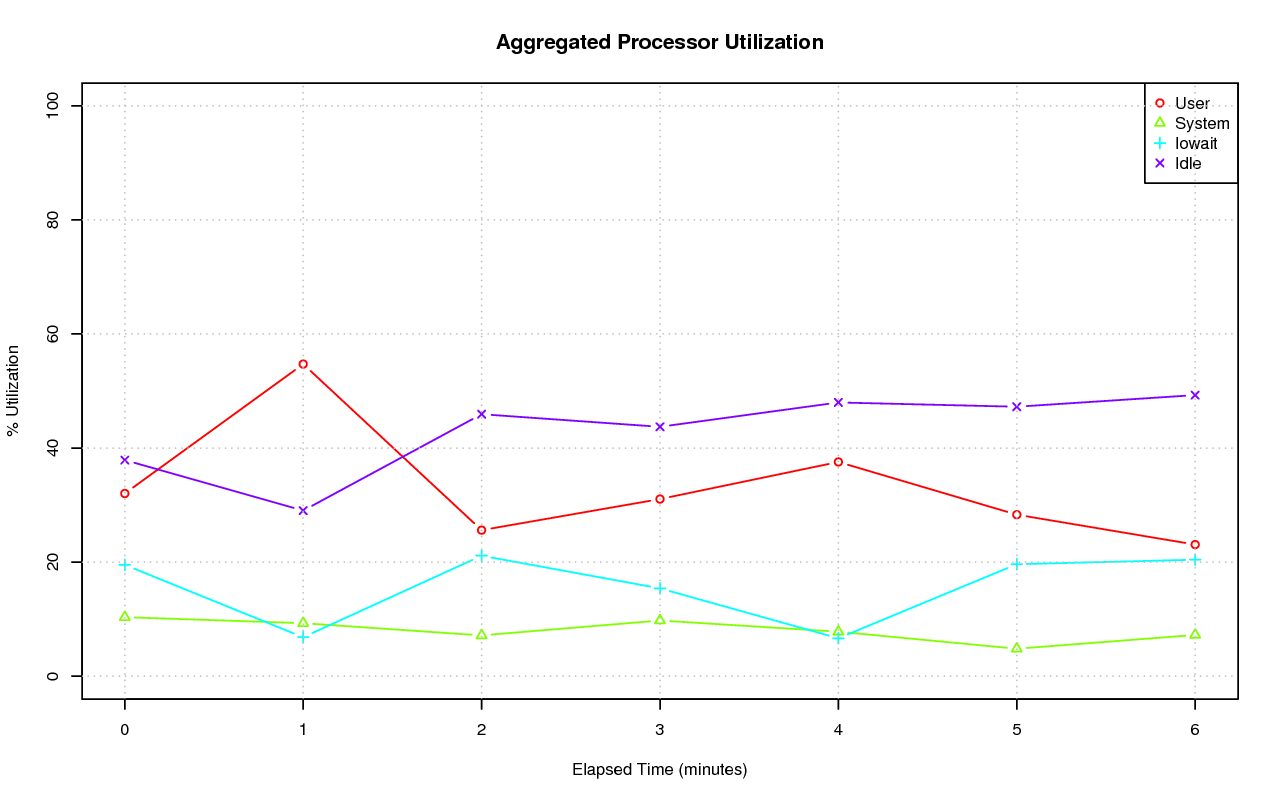

Data behind this chart, as committed beside it:
# hostname; interval; timestamp; CPU; %user; %nice; %system; %iowait; %steal; %idle
pgxl1; 59; 1444148321; -1; 32.03; 0.21; 10.35; 19.52; 0.00; 37.89
pgxl1; 59; 1444148321; 0; 30.85; 0.14; 11.65; 22.46; 0.00; 34.91
pgxl1; 59; 1444148321; 1; 32.00; 0.22; 9.43; 20.20; 0.00; 38.14
pgxl1; 59; 1444148321; 2; 37.04; 0.12; 10.15; 13.82; 0.00; 38.87
pgxl1; 59; 1444148321; 3; 28.24; 0.33; 10.14; 21.62; 0.00; 39.68
pgxl1; 59; 1444148381; -1; 54.72; 0.13; 9.29; 6.83; 0.00; 29.03
pgxl1; 59; 1444148381; 0; 54.47; 0.14; 9.78; 6.78; 0.00; 28.83
pgxl1; 59; 1444148381; 1; 56.00; 0.19; 9.54; 7.34; 0.00; 26.93
pgxl1; 59; 1444148381; 2; 53.41; 0.10; 8.81; 6.49; 0.00; 31.19
pgxl1; 59; 1444148381; 3; 54.96; 0.12; 9.04; 6.70; 0.00; 29.18
pgxl1; 58; 1444148441; -1; 25.60; 0.19; 7.15; 21.12; 0.00; 45.93
pgxl1; 58; 1444148441; 0; 31.72; 0.14; 8.04; 21.28; 0.00; 38.82
pgxl1; 58; 1444148441; 1; 21.39; 0.24; 7.23; 20.10; 0.00; 51.05
pgxl1; 58; 1444148441; 2; 29.85; 0.19; 7.16; 21.43; 0.00; 41.37
pgxl1; 58; 1444148441; 3; 19.39; 0.19; 6.15; 21.65; 0.00; 52.62
pgxl1; 59; 1444148501; -1; 31.05; 0.07; 9.76; 15.40; 0.00; 43.72
pgxl1; 59; 1444148501; 0; 36.67; 0.03; 10.69; 14.65; 0.00; 37.96
pgxl1; 59; 1444148501; 1; 28.16; 0.07; 9.91; 15.83; 0.00; 46.03
pgxl1; 59; 1444148501; 2; 30.45; 0.09; 9.66; 15.28; 0.00; 44.53
pgxl1; 59; 1444148501; 3; 28.90; 0.07; 8.79; 15.86; 0.00; 46.38
pgxl1; 58; 1444148561; -1; 37.56; 0.00; 7.80; 6.65; 0.00; 47.99
pgxl1; 58; 1444148561; 0; 43.93; 0.00; 8.31; 7.80; 0.00; 39.96
pgxl1; 58; 1444148561; 1; 34.32; 0.00; 7.34; 6.42; 0.00; 51.92
pgxl1; 58; 1444148561; 2; 34.12; 0.00; 7.46; 5.39; 0.00; 53.03
pgxl1; 58; 1444148561; 3; 37.89; 0.00; 8.10; 6.97; 0.00; 47.04
pgxl1; 59; 1444148621; -1; 28.32; 0.00; 4.81; 19.63; 0.00; 47.24
pgxl1; 59; 1444148621; 0; 20.10; 0.00; 4.33; 19.71; 0.00; 55.86
pgxl1; 59; 1444148621; 1; 34.24; 0.00; 5.58; 21.09; 0.00; 39.09
pgxl1; 59; 1444148621; 2; 26.95; 0.00; 5.25; 14.90; 0.00; 52.90
pgxl1; 59; 1444148621; 3; 31.94; 0.00; 4.07; 22.78; 0.00; 41.20
pgxl1; 59; 1444148681; -1; 23.07; 0.00; 7.23; 20.42; 0.00; 49.28
pgxl1; 59; 1444148681; 0; 19.15; 0.00; 6.56; 18.93; 0.00; 55.36
pgxl1; 59; 1444148681; 1; 19.81; 0.00; 7.60; 22.38; 0.00; 50.20
pgxl1; 59; 1444148681; 2; 28.67; 0.00; 7.65; 20.14; 0.00; 43.54
pgxl1; 59; 1444148681; 3; 24.73; 0.00; 7.11; 20.21; 0.00; 47.95
